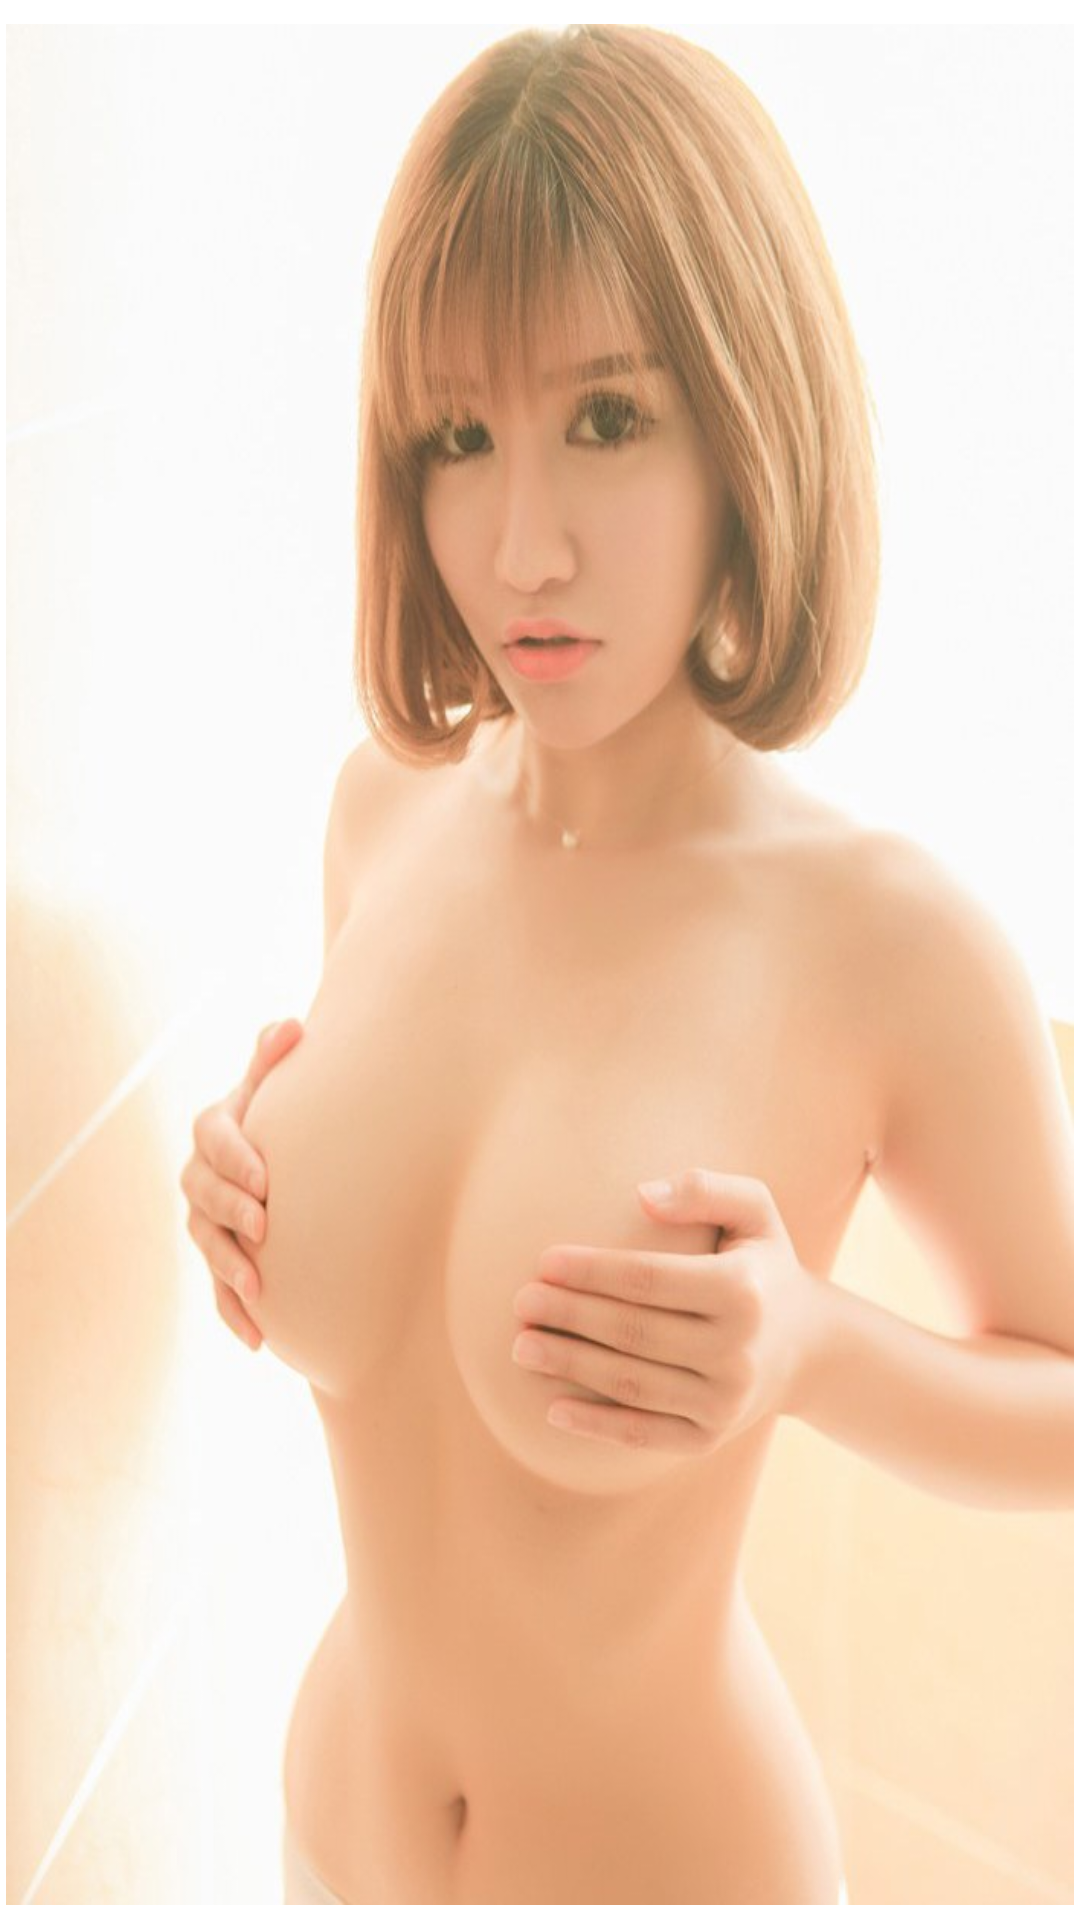

Android layout source for this screen:
<!-- AndroidManifest.xml: application theme AppTheme -->
<!-- res/layout/adapter_m_image.xml -->
<?xml version="1.0" encoding="utf-8"?>
<RelativeLayout xmlns:android="http://schemas.android.com/apk/res/android"
    xmlns:app="http://schemas.android.com/apk/res-auto"
    xmlns:tools="http://schemas.android.com/tools"
    android:layout_width="match_parent"
    android:layout_height="wrap_content"
    android:paddingBottom="5dp"
    android:paddingLeft="2dp"
    android:paddingRight="2dp"
    android:paddingTop="5dp" >
 

    <ImageView
        android:id="@+id/imageview"
        android:layout_width="match_parent"
        android:layout_height="match_parent"
        android:gravity="center"
        android:layout_marginTop="3dp"
        android:minHeight="500dp"
        android:scaleType="fitXY"
        android:src="@drawable/default_img" />
 

</RelativeLayout>
<!-- resources referenced by this layout -->
<resources>
  <!-- drawable default_img: jpg bitmap (drawable-hdpi, 60941 bytes) -->
  <style name="AppTheme" parent="AppBaseTheme">
          
          
          <item name="android:windowNoTitle">true</item>
          
            <item name="android:windowTranslucentStatus">true</item>
          
          <item name="android:windowTranslucentNavigation">true</item>
          
      </style>
  <style name="AppBaseTheme" parent="android:Theme.Light">
          
      </style>
</resources>
